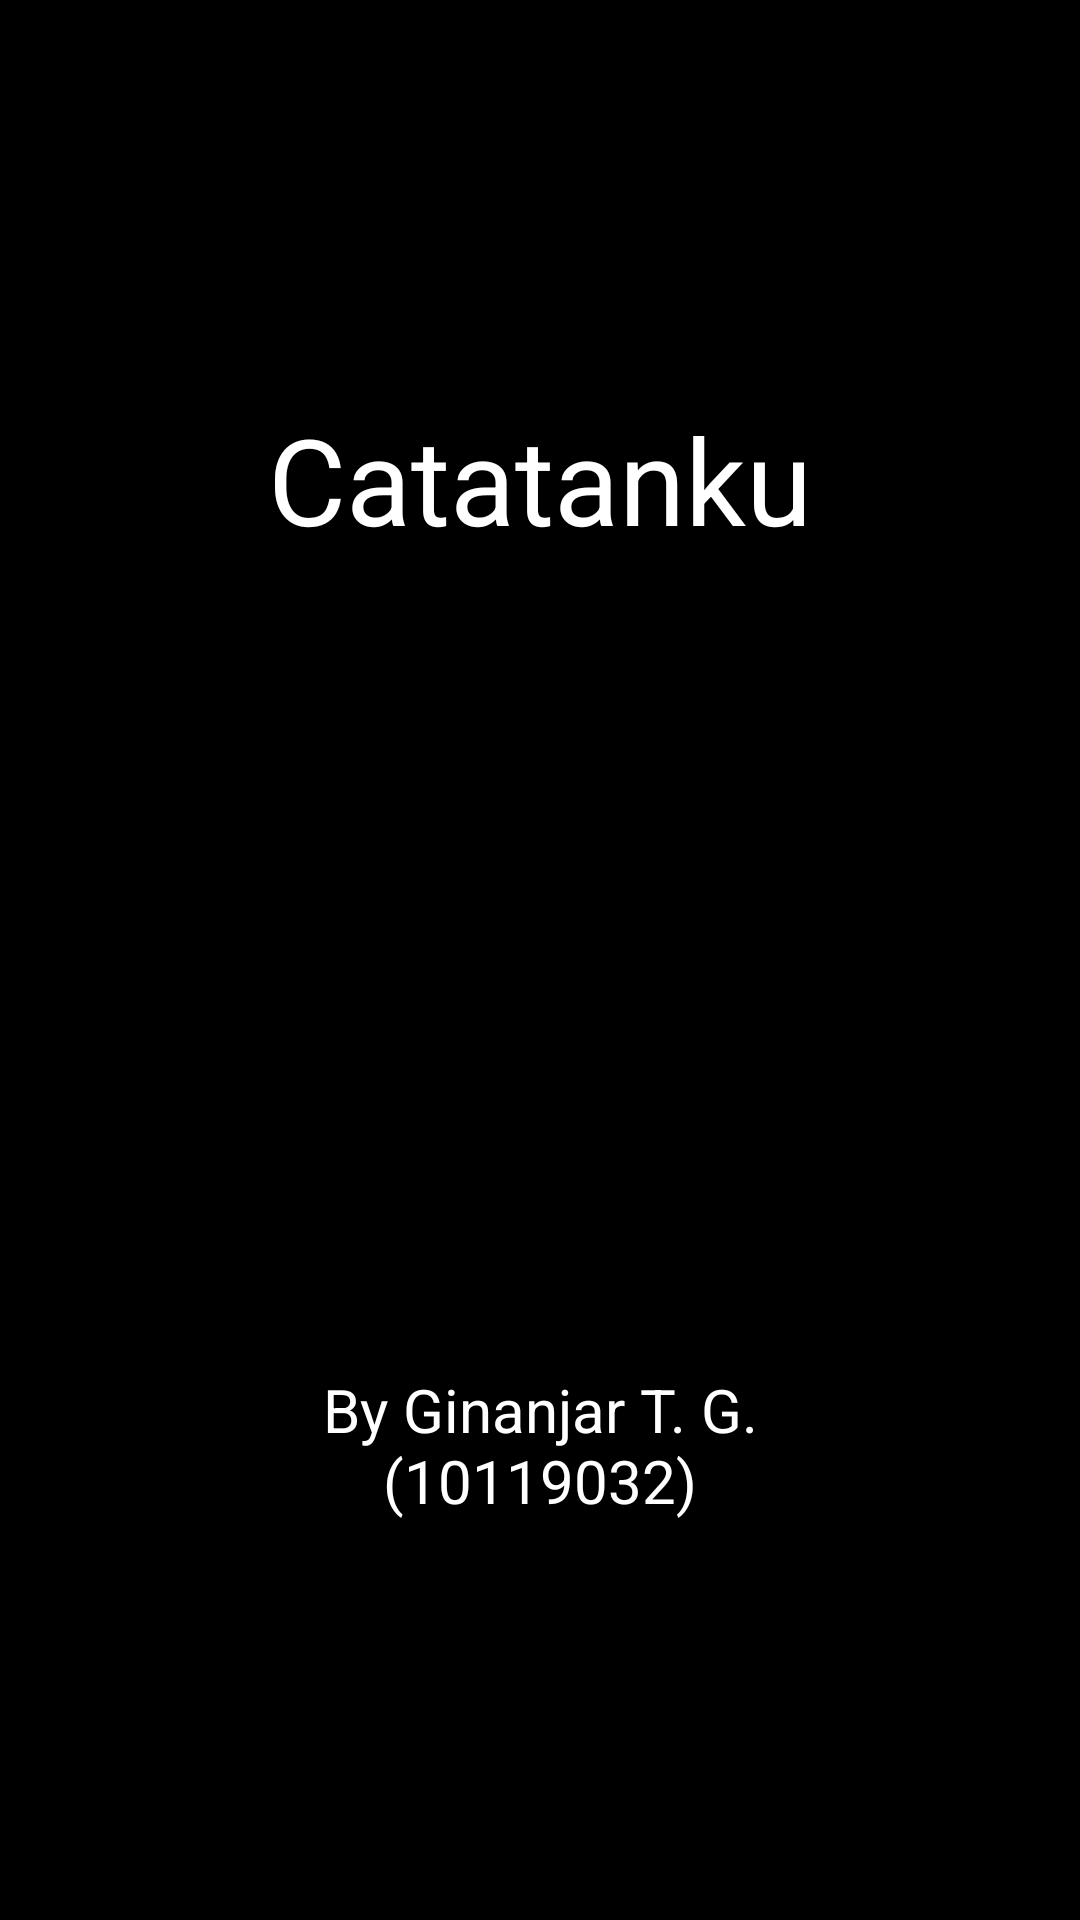

Android layout source for this screen:
<!-- AndroidManifest.xml: activity theme Theme.Catatanku.Custom -->
<!-- res/layout/activity_splash_screen.xml -->
<?xml version="1.0" encoding="utf-8"?>
<RelativeLayout xmlns:android="http://schemas.android.com/apk/res/android"
    xmlns:app="http://schemas.android.com/apk/res-auto"
    xmlns:tools="http://schemas.android.com/tools"
    android:layout_width="match_parent"
    android:layout_height="match_parent"
    tools:context=".SplashScreenActivity"
    android:background="@color/black">

    <LinearLayout
        android:layout_width="wrap_content"
        android:layout_height="wrap_content"
        android:orientation="vertical"
        android:layout_centerInParent="true">

        <TextView
            android:layout_width="match_parent"
            android:layout_height="wrap_content"
            android:text="@string/app_name"
            android:textSize="40sp"
            android:layout_marginBottom="30dp"
            android:textAlignment="center"
            android:textColor="@color/white"/>

        <ImageView
            android:layout_width="200dp"
            android:layout_height="200dp"
            android:layout_marginBottom="30dp"
            android:src="@drawable/ic_baseline_sticky_note_2_24"
            app:tint="@color/white" />

        <TextView
            android:layout_width="match_parent"
            android:layout_height="wrap_content"
            android:layout_marginTop="10dp"
            android:text="@string/by"
            android:textSize="20sp"
            android:textAlignment="center"
            android:textColor="@color/white"/>

    </LinearLayout>

</RelativeLayout>
<!-- resources referenced by this layout -->
<resources>
  <color name="black">#FF000000</color>
  <color name="white">#FFFFFFFF</color>
  <string name="app_name">Catatanku</string>
  <string name="by">By Ginanjar T. G. (10119032)</string>
  <style name="Theme.Catatanku.Custom" parent="Theme.AppCompat.Light.NoActionBar">
          <item name="colorPrimary">@color/black</item>
          <item name="colorPrimaryVariant">@color/black</item>
          <item name="colorOnPrimary">@color/white</item>
          <item name="colorSecondary">@color/teal_200</item>
          <item name="colorSecondaryVariant">@color/teal_700</item>
          <item name="colorOnSecondary">@color/white</item>
          <item name="android:statusBarColor" tools:targetApi="l">?attr/colorPrimaryVariant</item>
      </style>
  <color name="teal_200">#FF03DAC5</color>
  <color name="teal_700">#FF018786</color>
</resources>
